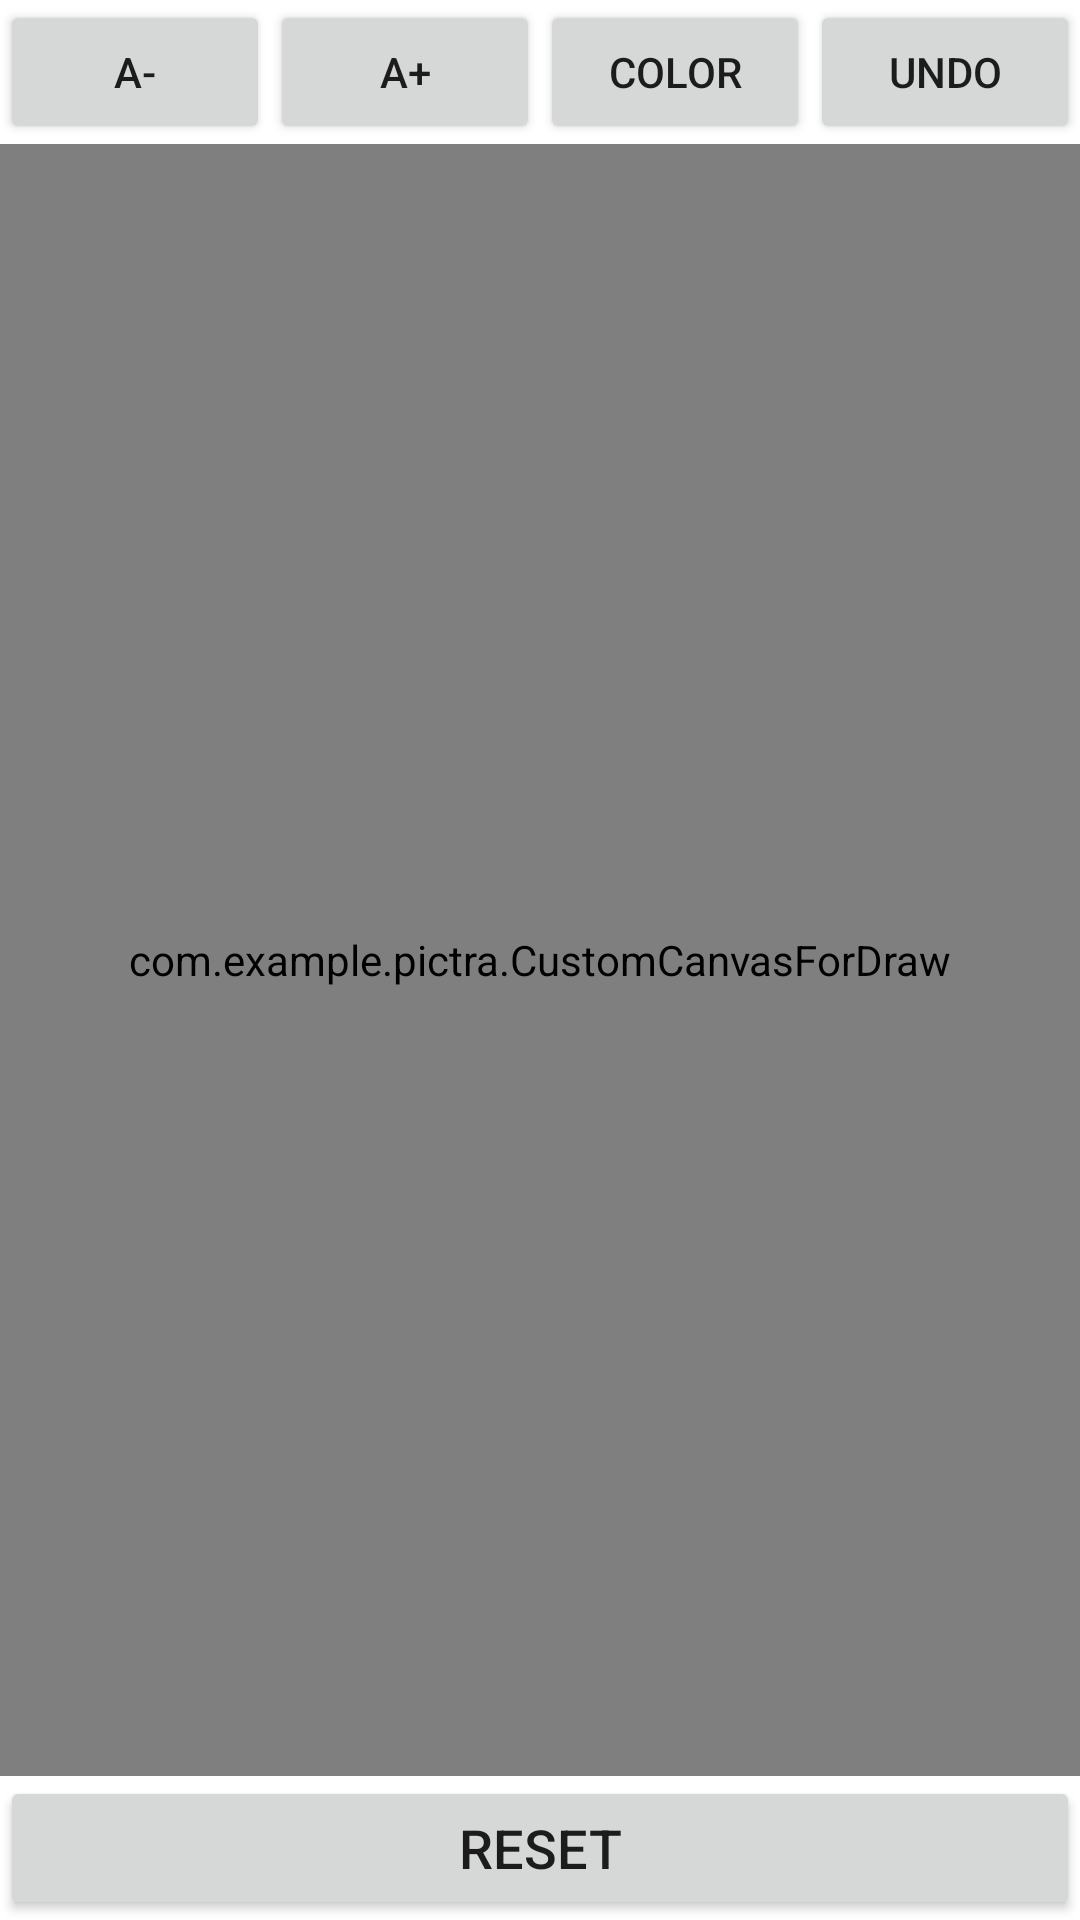

Here is an Android app screen rendered from its layout file. Give the layout XML and the strings, colors and styles it references.
<!-- AndroidManifest.xml: application theme Theme.Pictra -->
<!-- res/layout/activity_draw_from_finger.xml -->
<?xml version="1.0" encoding="utf-8"?>
<RelativeLayout xmlns:android="http://schemas.android.com/apk/res/android"
    android:layout_width="match_parent"
    android:layout_height="match_parent">

    <Button
        android:id="@+id/resetButton"
        android:text="reset"
        android:layout_alignParentBottom="true"
        android:textSize="18sp"
        android:layout_width="match_parent"
        android:layout_height="wrap_content" />

    <LinearLayout
        android:id="@+id/topButtonView"
        android:layout_width="match_parent"
        android:layout_height="wrap_content"
        android:weightSum="4"
        android:orientation="horizontal">

        <Button
            android:id="@+id/sizeMinusButton"
            android:layout_width="0dp"
            android:layout_height="wrap_content"
            android:layout_weight="1"
            android:text="A-" />

        <Button
            android:id="@+id/sizePlusButton"
            android:text="A+"
            android:layout_weight="1"
            android:layout_width="0dp"
            android:layout_height="wrap_content" />


        <Button
            android:id="@+id/colorButton"
            android:text="Color"
            android:layout_weight="1"
            android:layout_width="0dp"
            android:layout_height="wrap_content" />


        <Button
            android:id="@+id/undoButton"
            android:text="undo"
            android:layout_weight="1"
            android:layout_width="0dp"
            android:layout_height="wrap_content" />

    </LinearLayout>


    <com.example.pictra.CustomCanvasForDraw
        android:id="@+id/customCanvas"
        android:layout_below="@id/topButtonView"
        android:layout_above="@id/resetButton"
        android:layout_width="match_parent"
        android:layout_height="match_parent"/>

</RelativeLayout>
<!-- resources referenced by this layout -->
<resources>
  <style name="Theme.Pictra" parent="Theme.MaterialComponents.DayNight.DarkActionBar">
          
          <item name="colorPrimary">@color/purple_500</item>
          <item name="colorPrimaryVariant">@color/purple_700</item>
          <item name="colorOnPrimary">@color/white</item>
          
          <item name="colorSecondary">@color/teal_200</item>
          <item name="colorSecondaryVariant">@color/teal_700</item>
          <item name="colorOnSecondary">@color/black</item>
          
          <item name="android:statusBarColor" tools:targetApi="l">?attr/colorPrimaryVariant</item>
          
      </style>
  <color name="purple_500">#FF6200EE</color>
  <color name="purple_700">#FF3700B3</color>
  <color name="white">#FFFFFFFF</color>
  <color name="teal_200">#FF03DAC5</color>
  <color name="teal_700">#FF018786</color>
  <color name="black">#FF000000</color>
</resources>
